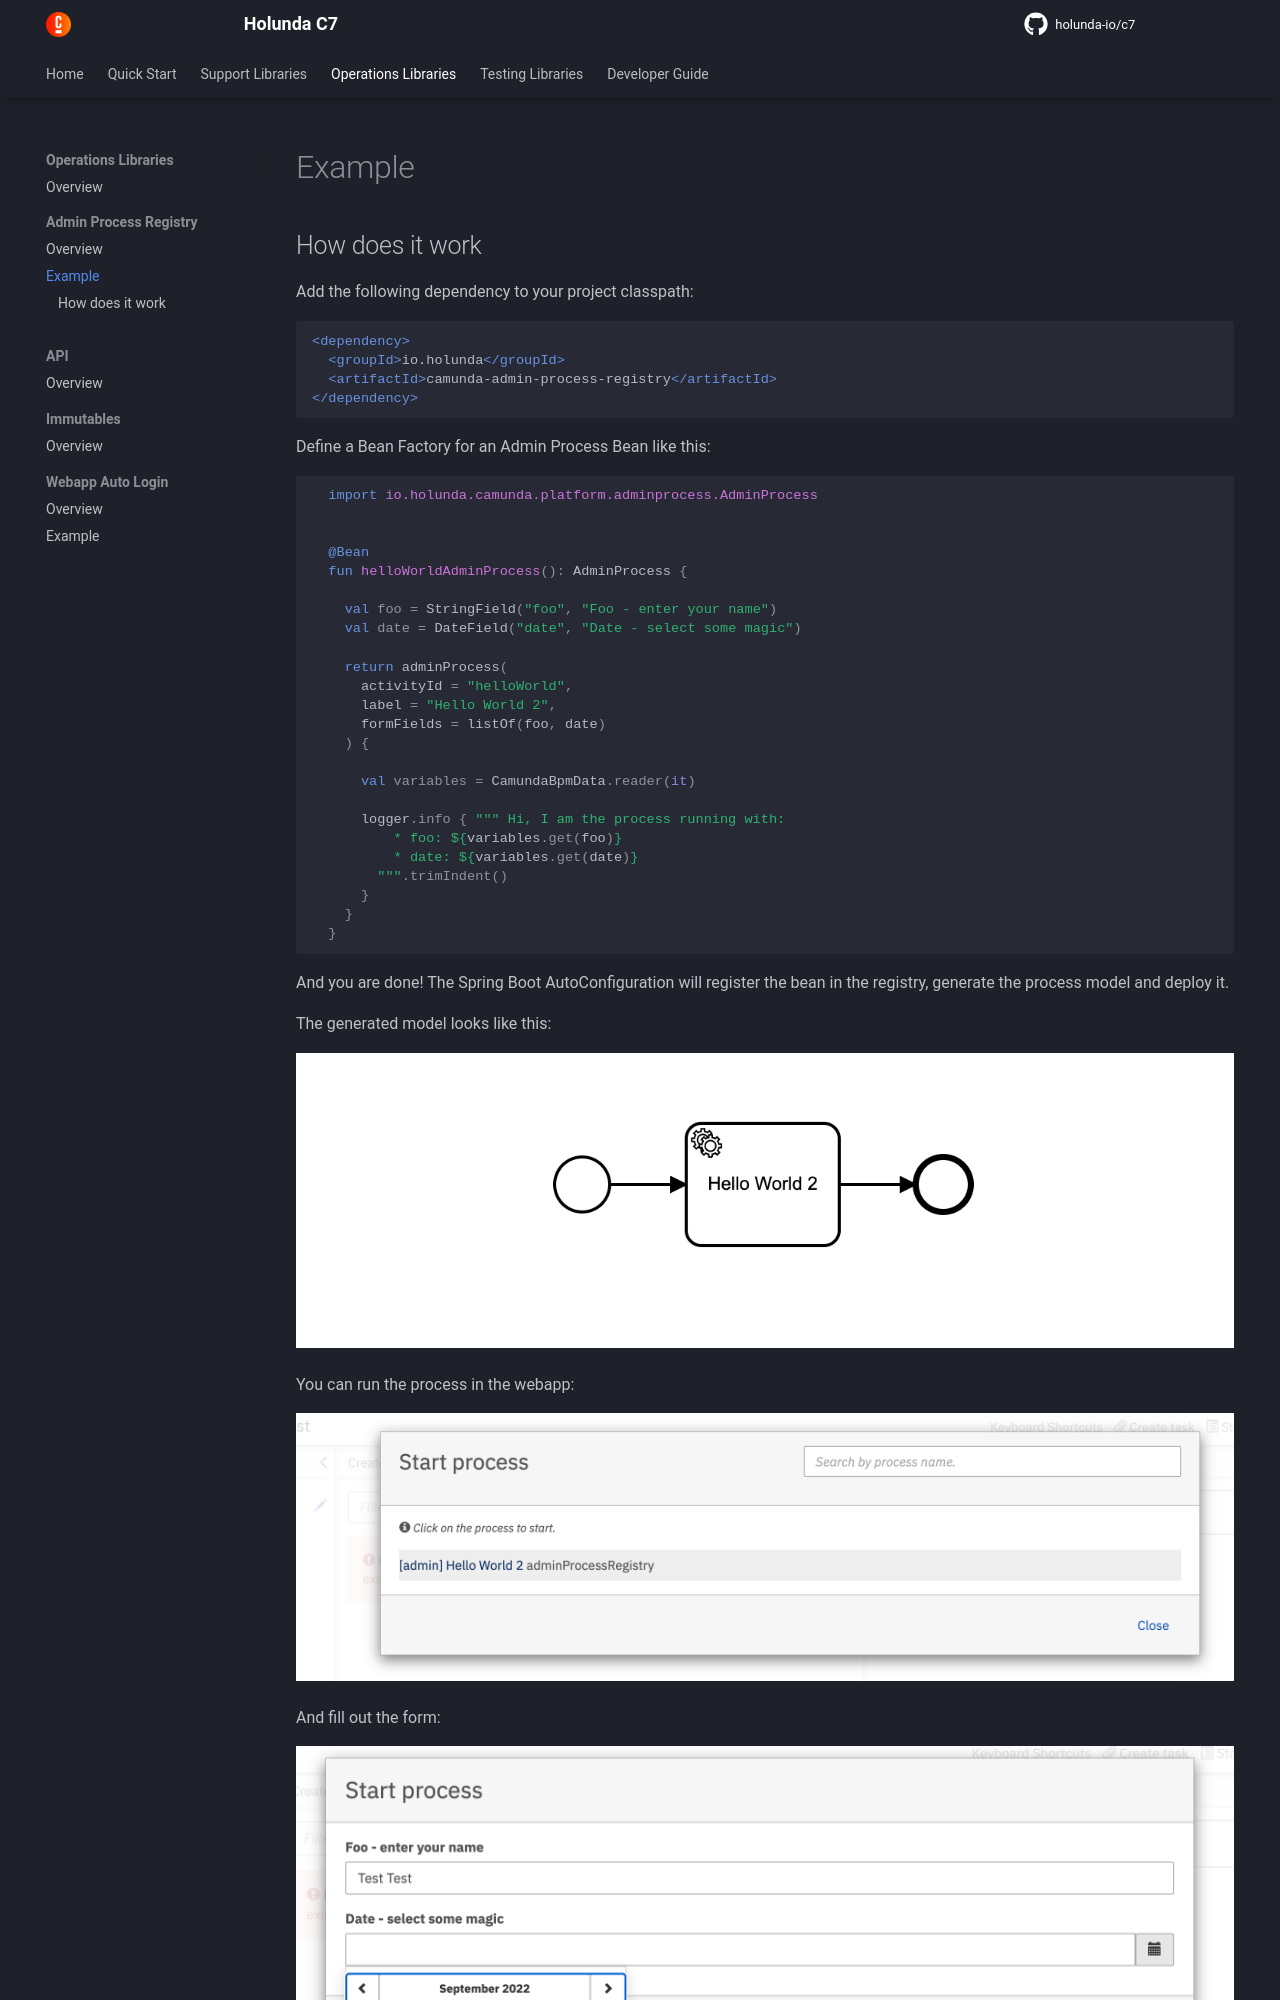

repository: holunda-io/c7 · page: snapshot/user-guide/c7-admin-process-registry/examples.html · generator: mkdocs

## How does it work

Add the following dependency to your project classpath:

```xml
<dependency>
  <groupId>io.holunda</groupId>
  <artifactId>camunda-admin-process-registry</artifactId>
</dependency>

```
 
Define a Bean Factory for an Admin Process Bean like this:  

```kotlin
  import io.holunda.camunda.platform.adminprocess.AdminProcess


  @Bean
  fun helloWorldAdminProcess(): AdminProcess {
    
    val foo = StringField("foo", "Foo - enter your name")
    val date = DateField("date", "Date - select some magic")

    return adminProcess(
      activityId = "helloWorld",
      label = "Hello World 2",
      formFields = listOf(foo, date)
    ) {
      
      val variables = CamundaBpmData.reader(it)

      logger.info { """ Hi, I am the process running with:
          * foo: ${variables.get(foo)}
          * date: ${variables.get(date)}
        """.trimIndent()
      }
    }
  }
  
```

And you are done! The Spring Boot AutoConfiguration will register the bean 
in the registry, generate the process model and deploy it.
